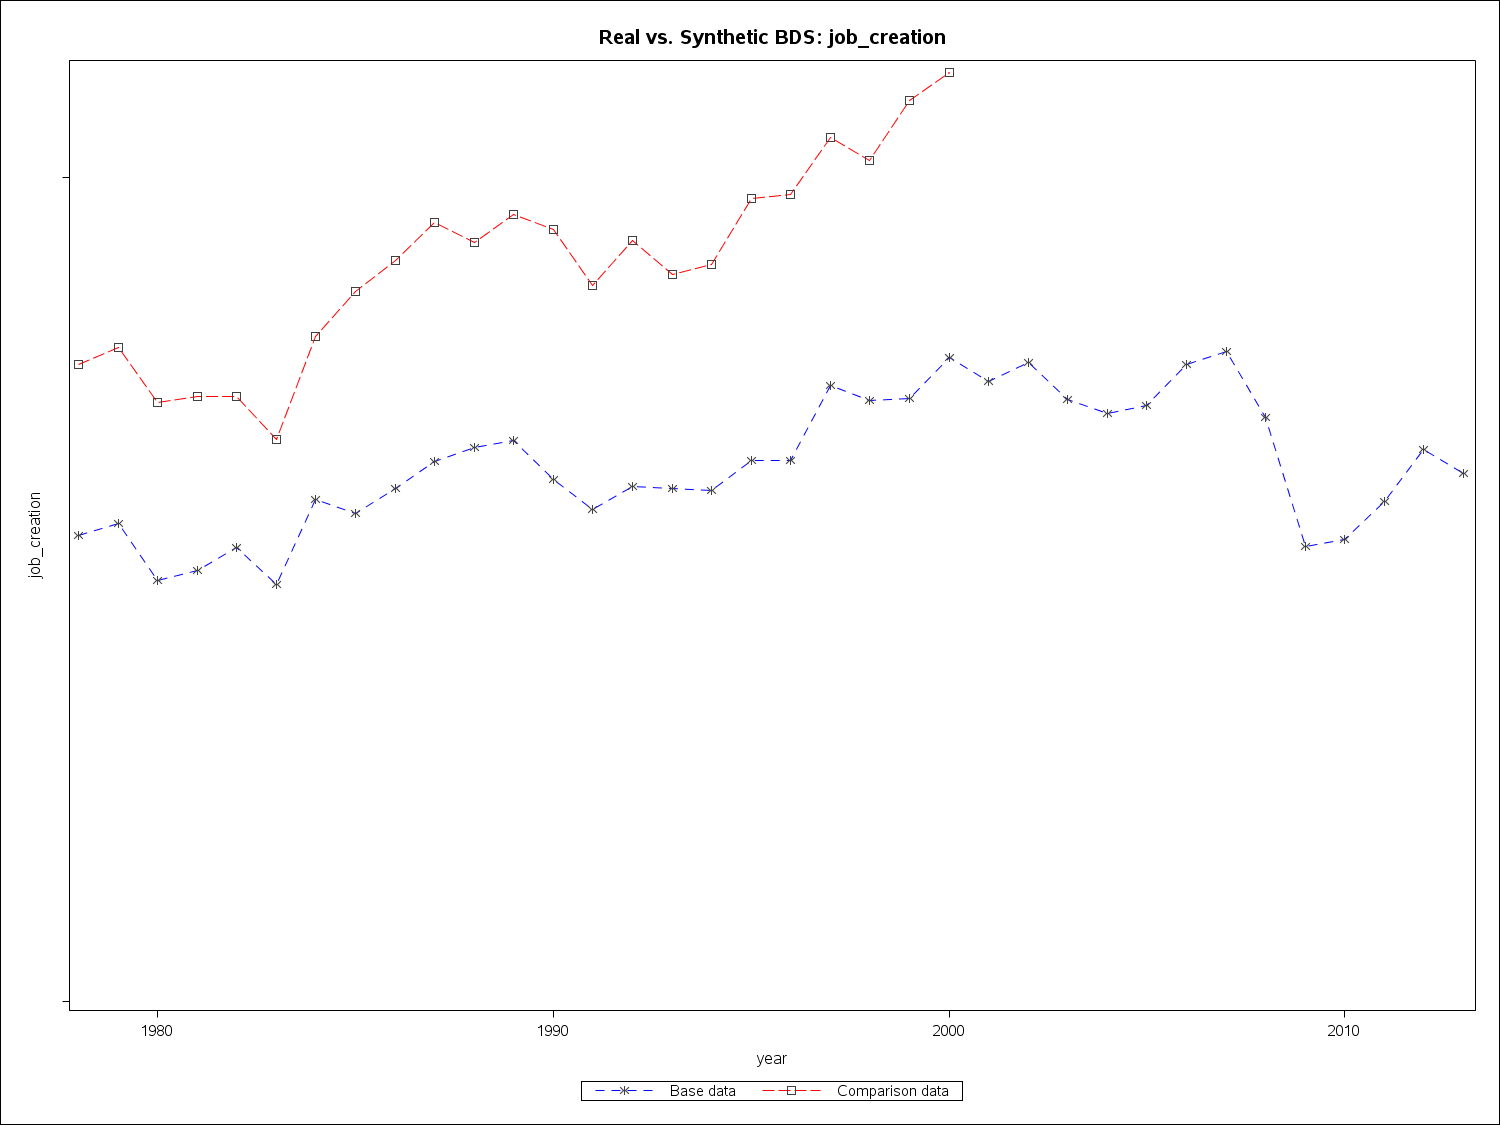

The file beside this chart, header and first rows:
year2, job_creation, comp_job_creation
1978, 14128500, 19329090
1979, 14497050, 19819540
1980, 12780080, 18152130
1981, 13060440, 18334290
1982, 13783310, 18356230
1983, 12636000, 17031510
1984, 15240120, 20180160
1985, 14791270, 21519050
1986, 15563680, 22485670
1987, 16389080, 23633370
1988, 16799420, 23020110
1989, 17007760, 23879060
1990, 15820520, 23402840
1991, 14927650, 21704190
1992, 15612020, 23080180
1993, 15556020, 22037910
1994, 15486300, 22363080
1995, 16393560, 24341670
1996, 16416690, 24464170
1997, 18691610, 26197120
1998, 18214180, 25513910
1999, 18300980, 27338440
2000, 19524500, 28174930
2001, 18814880, 
2002, 19381270, 
2003, 18254560, 
2004, 17827340, 
2005, 18064830, 
2006, 19304090, 
2007, 19724840, 
2008, 17708280, 
2009, 13813340, 
2010, 14004260, 
2011, 15162420, 
2012, 16744710, 
2013, 16025920, 
